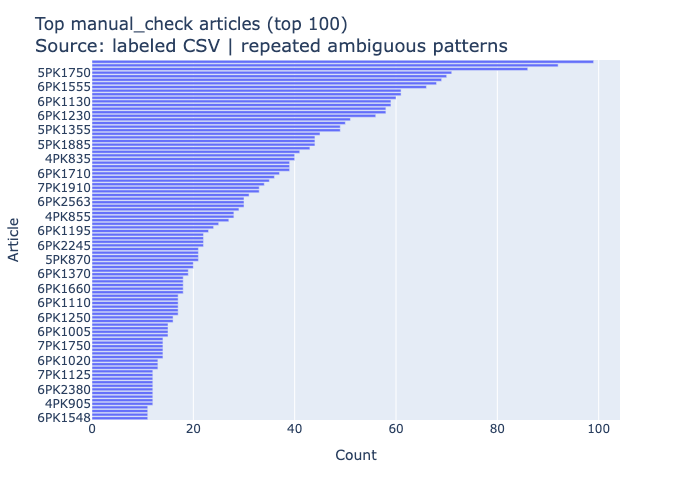

Source data for this figure (header and first rows):
article, count
6PK1210, 99
6PK1115, 92
4PK845, 86
5PK1750, 71
4PK815, 70
4PK850, 69
6PK1700, 68
6PK1555, 66
6PK995, 61
6PK1220, 61
6PK1200, 60
6PK1130, 59
5PK970, 59
6PK1255, 58
6PK1000, 58
6PK1230, 56
5PK1650, 51
6PK1820, 50
6PK1875, 49
5PK1355, 49
6PK1100, 45
5PK1885, 44
6PK1873, 44
7PK1140, 44
4PK890, 43
6PK2100, 41
6PK1270, 40
4PK835, 40
6PK2135, 39
6PK1805, 39
6PK2565, 39
6PK1710, 37
6PK2130, 36
5PK1545, 35
6PK1735, 34
6PK1113, 33
7PK1910, 33
6PK1538, 31
6PK1733, 30
6PK2563, 30
6PK1640, 30
6PK698, 29
3PK665, 28
4PK855, 28
5PK1110, 27
6PK2137, 25
6PK1070, 24
6PK1195, 23
6PK2138, 22
6PK1822, 22
6PK2245, 22
4PK875, 22
6PK1550, 21
6PK1980, 21
4PK810, 21
5PK870, 21
4PK885, 20
4PK820, 20
5PK1300, 19
6PK1370, 19
... 40 more rows
